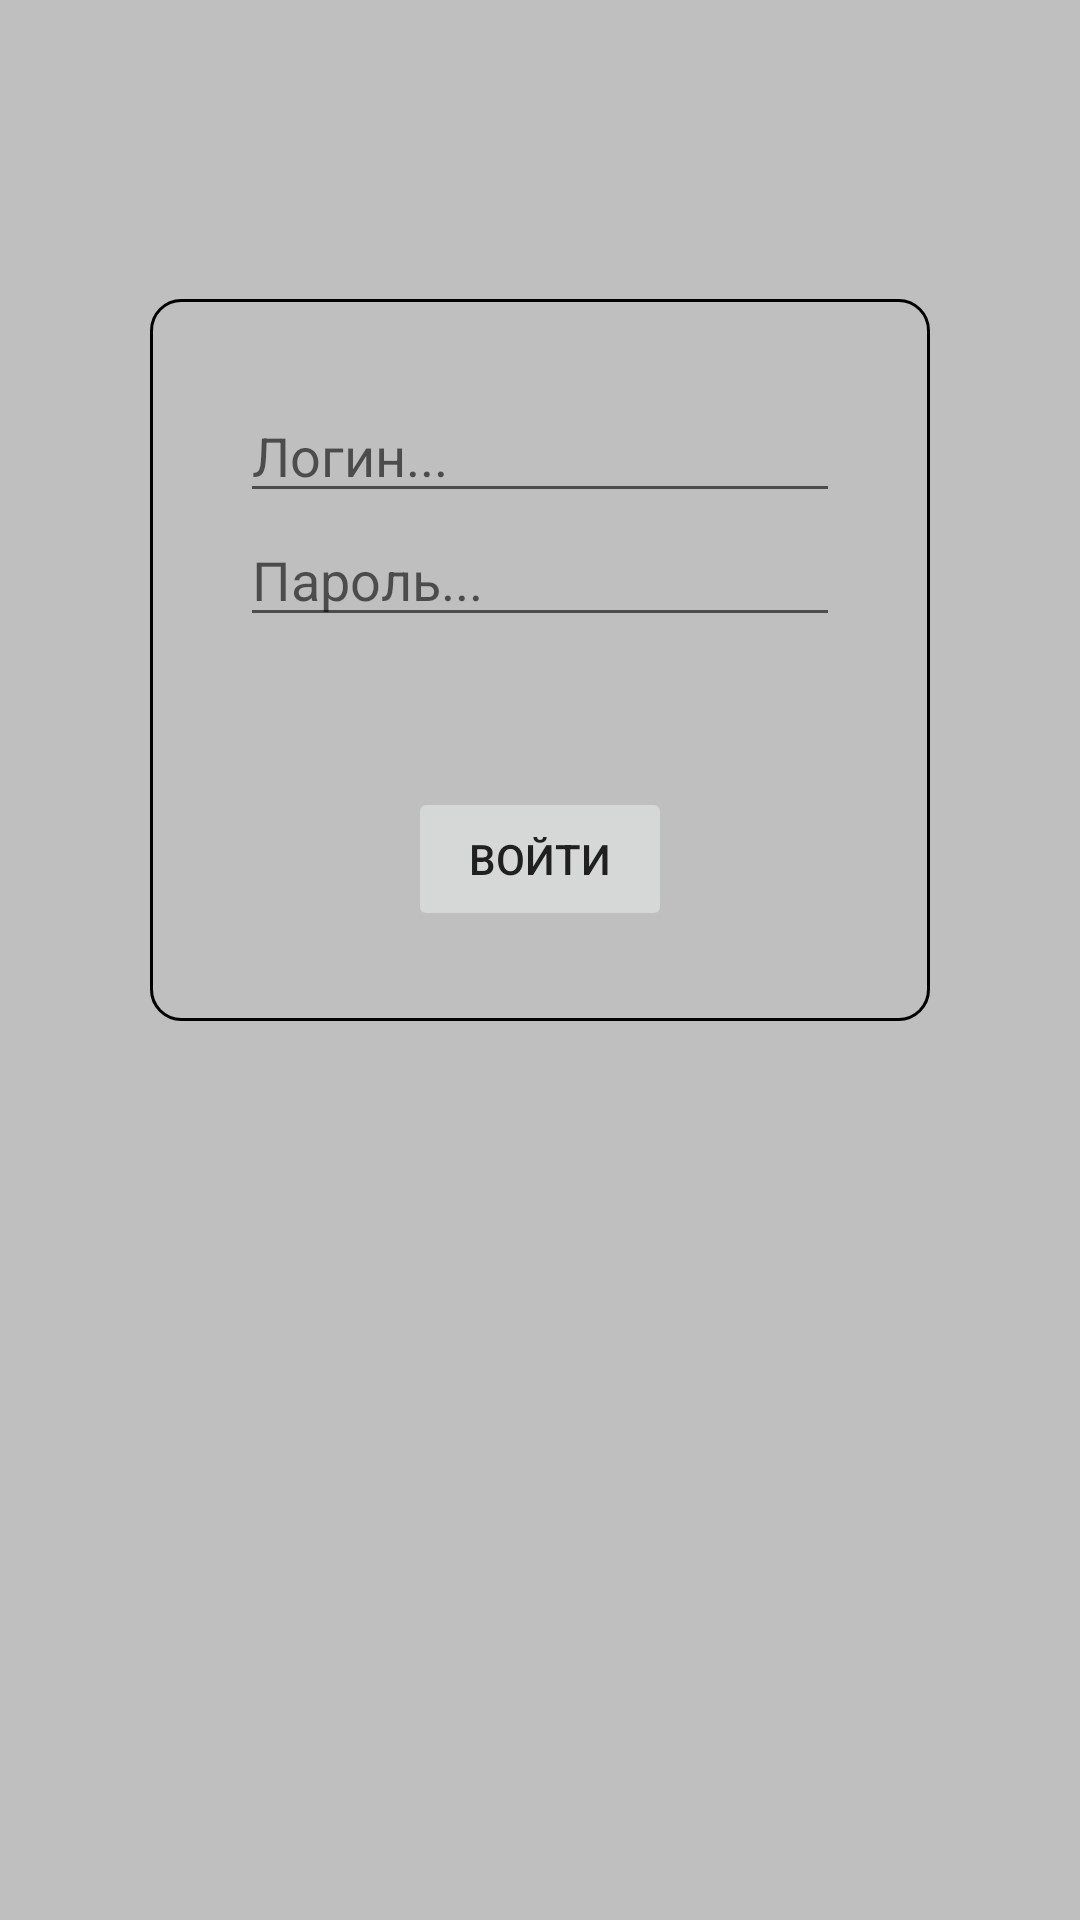

The Android layout XML behind this screen, and the referenced resources:
<!-- AndroidManifest.xml: application theme AppTheme -->
<!-- res/layout/activity_login.xml -->
<?xml version="1.0" encoding="utf-8"?>
<LinearLayout
        xmlns:android="http://schemas.android.com/apk/res/android"
        xmlns:tools="http://schemas.android.com/tools"
        android:id="@+id/container"
        android:layout_width="match_parent"
        android:layout_height="match_parent"
        android:background="@color/colorLoginBckgrnd"
        tools:context=".authorization.ui.login.LoginActivity"
        android:gravity="center">

    <LinearLayout
      android:orientation="vertical"
      android:layout_width="wrap_content"
      android:layout_height="wrap_content"
      android:background="@drawable/login_field_bckgrnd"
      android:padding="30dp"
      android:layout_marginBottom="100dp">

        <EditText
          android:id="@+id/username"
          android:layout_width="200dp"
          android:layout_height="wrap_content"
          android:hint="Логин..."
          android:inputType="text"
          android:selectAllOnFocus="true"
          android:textColor="@color/colorLightBlack" />

        <EditText
          android:id="@+id/password"
          android:layout_width="200dp"
          android:layout_height="wrap_content"
          android:textColor="@color/colorLightBlack"
          android:hint="Пароль..."
          android:imeActionLabel="action_sign_in_short"
          android:imeOptions="actionDone"
          android:inputType="textPassword"
          android:selectAllOnFocus="true" />

        <Button
          android:id="@+id/login"
          android:enabled="false"
          android:layout_width="wrap_content"
          android:layout_height="wrap_content"
          android:layout_marginTop="50dp"
          android:layout_gravity="center"
          android:text="Войти"
          android:textColor="@color/colorLightBlack"
          android:elevation="10dp"/>

    </LinearLayout>



</LinearLayout>
<!-- resources referenced by this layout -->
<resources>
  <color name="colorLightBlack">#202020</color>
  <color name="colorLoginBckgrnd">#BFBFBF</color>
  <!-- drawable login_field_bckgrnd (drawable) -->
  <?xml version="1.0" encoding="utf-8"?>
  <shape
    xmlns:android="http://schemas.android.com/apk/res/android"
    android:shape="rectangle"
    >
  
    <stroke
      android:width="1dp"
      android:color="@android:color/black"
      />
  
    <corners
      android:radius="360dp"
      />
  
    <corners
      android:radius="10dip" />
  
    <solid android:color="@color/colorLoginBckgrnd" />
  
  </shape>
  <style name="AppTheme" parent="Theme.AppCompat.DayNight.DarkActionBar">
          <item name="colorPrimary">@color/colorPrimary</item>
          <item name="colorPrimaryDark">#434343</item>
          <item name="colorAccent">@color/colorAccent</item>
      </style>
  <color name="colorPrimary">#737373</color>
  <color name="colorAccent">#434343</color>
</resources>
